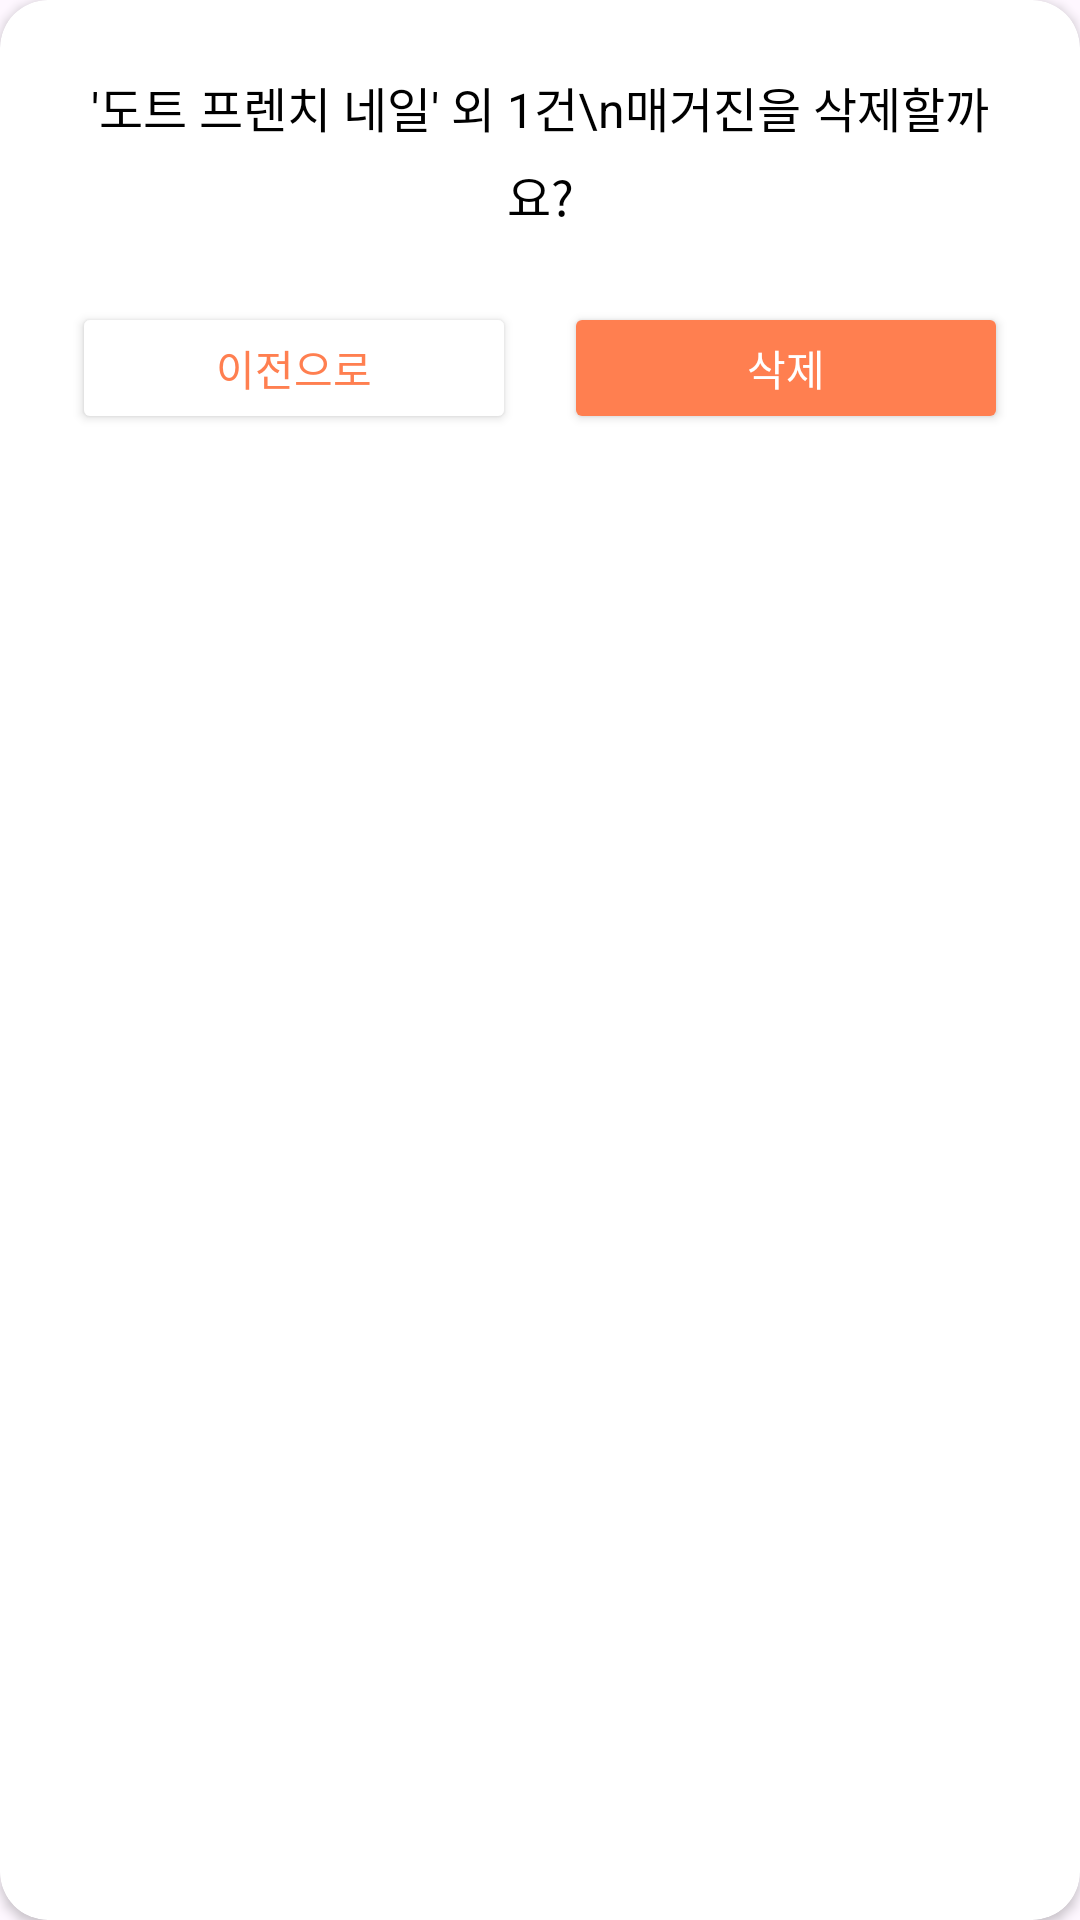

This screen was rendered from an Android layout file. Write that file and the resources it references.
<!-- AndroidManifest.xml: application theme Theme.NailNail -->
<!-- res/layout/dialog_delete_confirm.xml -->
<?xml version="1.0" encoding="utf-8"?>
<androidx.cardview.widget.CardView xmlns:android="http://schemas.android.com/apk/res/android"
    xmlns:app="http://schemas.android.com/apk/res-auto"
    android:layout_width="300dp"
    android:layout_height="wrap_content"
    app:cardCornerRadius="16dp"
    android:layout_gravity="center">

    <LinearLayout
        android:layout_width="match_parent"
        android:layout_height="wrap_content"
        android:orientation="vertical"
        android:padding="24dp"
        android:gravity="center">

        <TextView
            android:id="@+id/tv_dialog_message"
            android:layout_width="wrap_content"
            android:layout_height="wrap_content"
            android:text="'도트 프렌치 네일' 외 1건\n매거진을 삭제할까요?"
            android:textAlignment="center"
            android:textColor="#000000"
            android:textSize="16sp"
            android:lineSpacingExtra="6dp"
            android:layout_marginBottom="24dp"/>

        <LinearLayout
            android:layout_width="match_parent"
            android:layout_height="44dp"
            android:orientation="horizontal">

            <Button
                android:id="@+id/btn_cancel"
                android:layout_width="0dp"
                android:layout_height="match_parent"
                android:layout_weight="1"
                android:text="이전으로"
                android:textColor="#FF7F50"
                android:backgroundTint="#FFFFFF"
                app:strokeColor="#FF7F50"
                app:strokeWidth="1dp"
                android:layout_marginEnd="8dp"/>

            <Button
                android:id="@+id/btn_confirm"
                android:layout_width="0dp"
                android:layout_height="match_parent"
                android:layout_weight="1"
                android:text="삭제"
                android:textColor="#FFFFFF"
                android:backgroundTint="#FF7F50"
                android:layout_marginStart="8dp"/>
        </LinearLayout>
    </LinearLayout>
</androidx.cardview.widget.CardView>
<!-- resources referenced by this layout -->
<resources>
  <style name="Theme.NailNail" parent="Base.Theme.NailNail" />
  <style name="Base.Theme.NailNail" parent="Theme.Material3.DayNight.NoActionBar" />
</resources>
